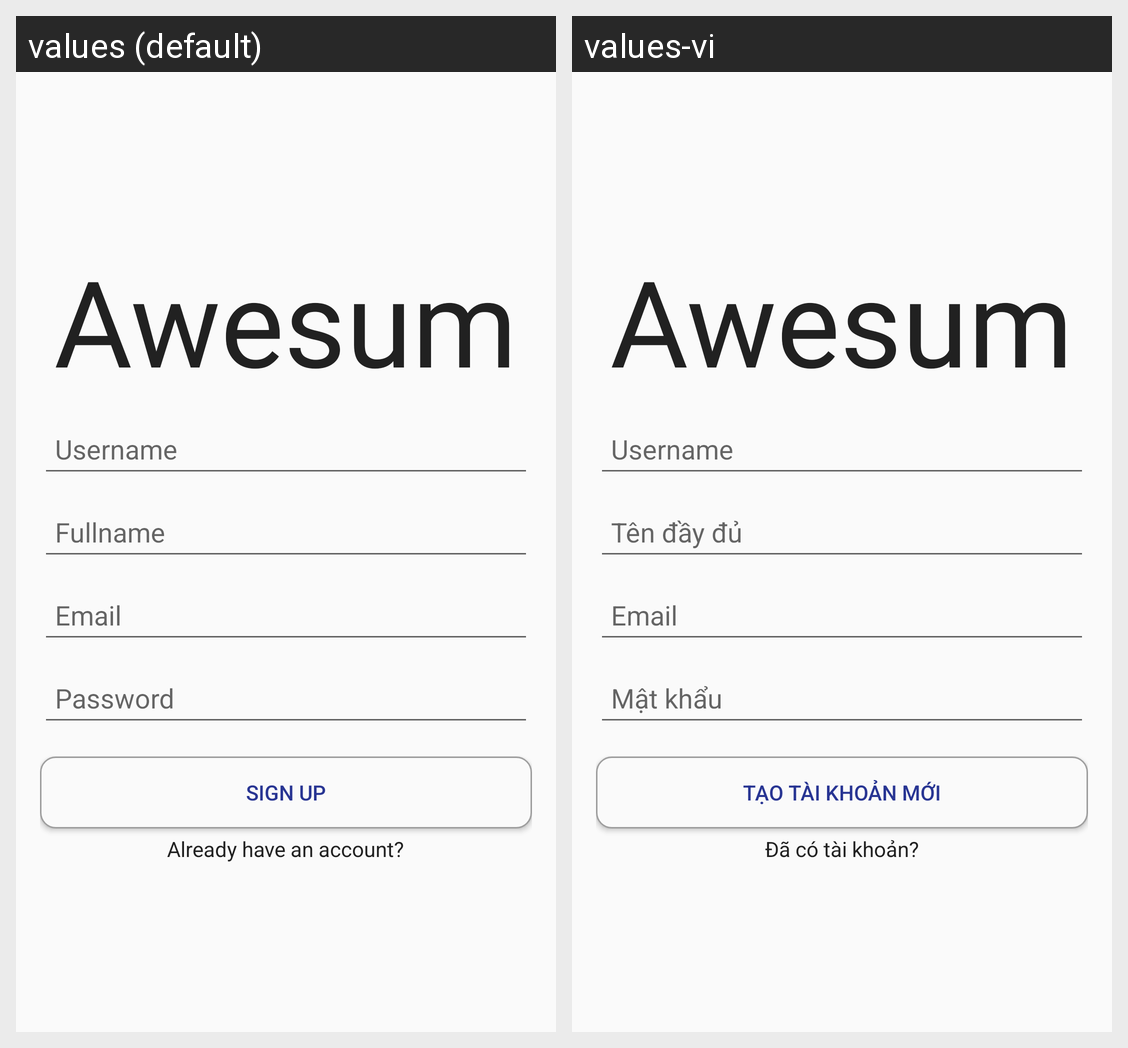

This grid shows one Android layout under two languages. Give, for every string resource on the screen, its name, the default text and each shown locale's text.
Android screen res/layout/activity_register.xml rendered under 2 locales, left to right: values (default), values-vi. Device: Nexus 5 (rendered at 1080×1920; each locale shown at half size, 540×960, under a caption strip naming it); theme AppTheme.
Strings drawn on this screen, with the default value and each locale's value (text and hints the layout hard-codes, and strings that could not be matched under every locale, appear in the picture but are not listed):

app_name
  values: Awesum
  values-vi: Awesum

sign_up
  values: Sign up
  values-vi: Tạo tài khoản mới

log_in_now
  values: Already have an account?
  values-vi: Đã có tài khoản?
